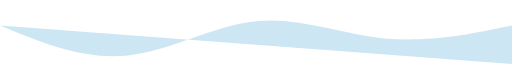
t = 0.00 s
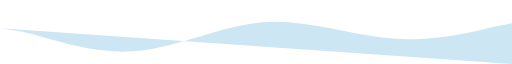
t = 1.13 s
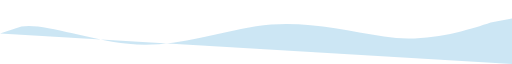
t = 3.38 s
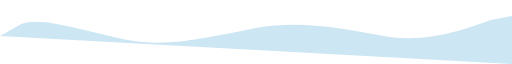
t = 4.50 s
t = 5.63 s: frame unchanged from t = 3.38 s, image omitted
t = 7.88 s: frame unchanged from t = 1.13 s, image omitted

The animated SVG that drew these frames (rendered in a browser with its animation timeline set to each time). Animation: 1 SMIL element (animate=1); one cycle of 9.00 s, repeats indefinitely.

<svg xmlns="http://www.w3.org/2000/svg" viewBox="0 0 1440 80" width="100%" height="40" preserveAspectRatio="none">
  <path fill="#0284c7" fill-opacity="0.2" d="M0,32L60,42.7C120,53,240,75,360,69.3C480,64,600,32,720,26.7C840,21,960,43,1080,48C1200,53,1320,43,1380,37.3L1440,32L1440,80L1380,80C1320,80,1200,80,1080,80C960,80,840,80,720,80C600,80,480,80,360,80C240,80,120,80,60,80L0,80Z">
    <animate attributeName="d" dur="9s" repeatCount="indefinite" values="
      M0,32L60,42.7C120,53,240,75,360,69.3C480,64,600,32,720,26.7C840,21,960,43,1080,48C1200,53,1320,43,1380,37.3L1440,32L1440,80L1440,80Z;
      M0,45L60,30C120,20,240,40,360,50C480,60,600,45,720,35C840,25,960,35,1080,45C1200,55,1320,35,1380,25L1440,20L1440,80L1440,80Z;
      M0,32L60,42.7C120,53,240,75,360,69.3C480,64,600,32,720,26.7C840,21,960,43,1080,48C1200,53,1320,43,1380,37.3L1440,32L1440,80L1440,80Z
    "/>
  </path>
</svg>
